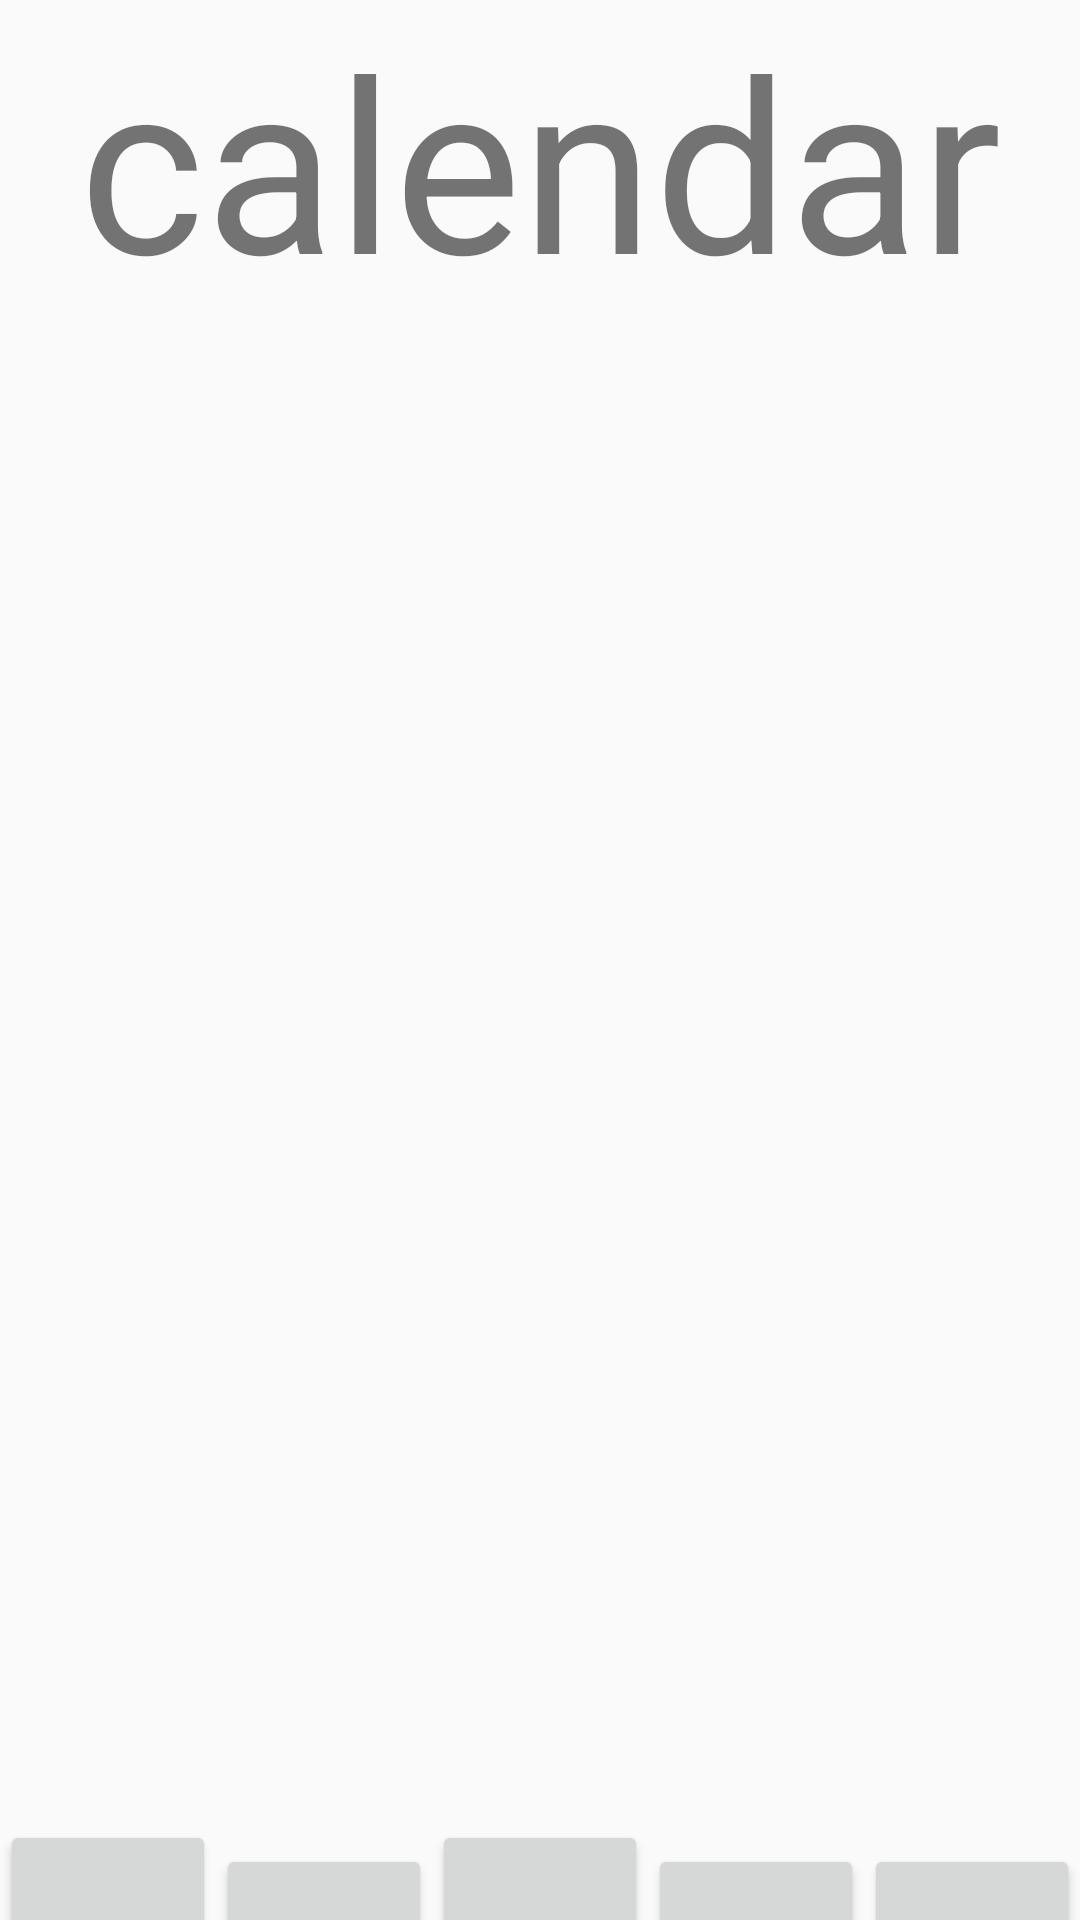

The Android layout XML behind this screen, and the referenced resources:
<!-- AndroidManifest.xml: application theme Theme.GolmokStar -->
<!-- res/layout/fragment_calendar.xml -->
<?xml version="1.0" encoding="utf-8"?>
<layout xmlns:tools="http://schemas.android.com/tools"
    xmlns:android="http://schemas.android.com/apk/res/android">
    <LinearLayout
        android:layout_width="match_parent"
        android:layout_height="match_parent"
        android:orientation="vertical"
        tools:context=".fragments.CalendarFragment">

        <TextView
            android:id="@+id/textView"
            android:layout_width="wrap_content"
            android:layout_height="wrap_content"
            android:text="calendar"
            android:layout_gravity="center"
            android:textSize="80sp" />

        <LinearLayout
            android:layout_width="match_parent"
            android:layout_height="100dp"
            android:layout_marginTop="500dp"
            android:weightSum="5">

            <Button
                android:id="@+id/button1"
                android:layout_width="0dp"
                android:layout_height="100dp"
                android:layout_weight="1"
                android:text="home"/>

            <Button
                android:id="@+id/button2"
                android:layout_width="0dp"
                android:layout_height="100dp"
                android:layout_weight="1"
                android:text="calendar"/>

            <Button
                android:id="@+id/button3"
                android:layout_width="0dp"
                android:layout_height="100dp"
                android:layout_weight="1"
                android:text="maps"/>

            <Button
                android:id="@+id/button4"
                android:layout_width="0dp"
                android:layout_height="100dp"
                android:layout_weight="1"
                android:text="history"/>

            <Button
                android:id="@+id/button5"
                android:layout_width="0dp"
                android:layout_height="100dp"
                android:layout_weight="1"
                android:text="mypage"/>
        </LinearLayout>

    </LinearLayout>
</layout>
<!-- resources referenced by this layout -->
<resources>
  <style name="Theme.GolmokStar" parent="android:Theme.Material.Light.NoActionBar">
          <item name="android:windowIsTranslucent">true</item> 
      </style>
</resources>
